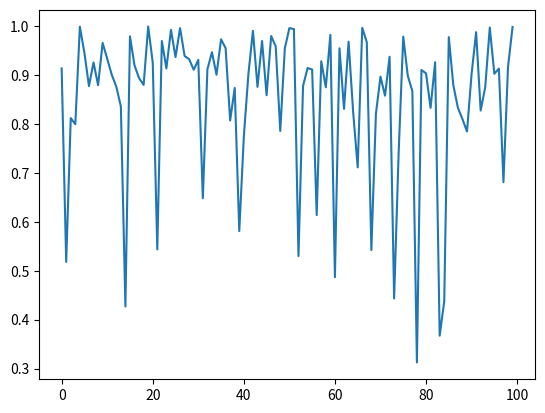

The script that saved this image:
import numpy as np
import matplotlib.pyplot as plt

x = np.random.beta(5, 1, (100, 1))

plt.plot(x)
plt.show()